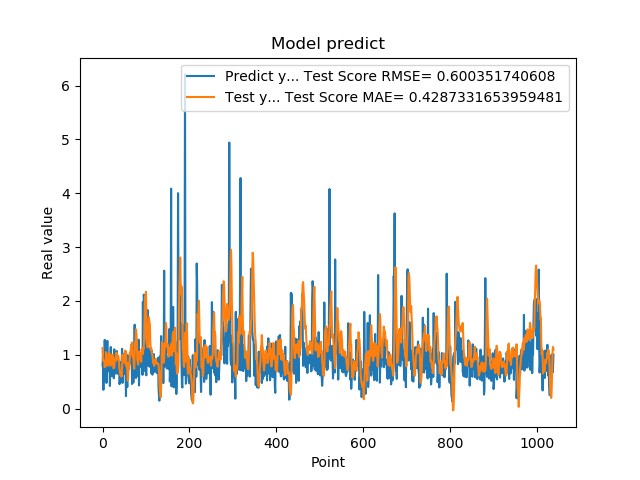

Data behind this chart, as committed beside it:
7.976629734039306641e-01, 1.123996848399207549e+00
9.608020186424257592e-01, 8.895321706596499567e-01
3.470349907875061035e-01, 9.026364032423184192e-01
9.546210169792177513e-01, 8.863724907472368963e-01
5.251880288124084473e-01, 8.797674080390770479e-01
1.275226235389709695e+00, 7.671201696139341442e-01
8.723750114440917969e-01, 8.375392098634363292e-01
7.321749925613403320e-01, 8.189963353010220048e-01
7.640249729156494141e-01, 1.046837580553493297e+00
4.752210080623626154e-01, 9.915620898405557160e-01
7.414129972457885742e-01, 1.009469823988523585e+00
1.258002042770385520e+00, 7.903455516846955575e-01
7.274609804153442383e-01, 8.436527011387664476e-01
7.892770171165466309e-01, 8.592424042597677225e-01
6.914690136909484863e-01, 8.825128044942930350e-01
7.093830108642578125e-01, 1.037451291807827358e+00
1.014547944068908691e+00, 1.022582327719013584e+00
4.182830154895783026e-01, 8.973992424811710888e-01
1.002280950546264648e+00, 7.938006867011311307e-01
1.143296003341674805e+00, 8.320986000539247751e-01
6.746559739112854004e-01, 9.827311537110637873e-01
6.009536385536193848e-01, 9.890904819608929976e-01
6.538079977035522461e-01, 8.465245916558499228e-01
7.814120054244995117e-01, 9.991404720303255216e-01
8.469259738922119141e-01, 8.836406466065593879e-01
6.482390165328979492e-01, 7.487310994557688781e-01
5.623700022697448730e-01, 7.528403130356435824e-01
1.099647998809814453e+00, 7.600971394147320037e-01
9.541710019111632191e-01, 8.851975706665989874e-01
6.694499850273132324e-01, 9.390465984648719289e-01
6.464660167694091797e-01, 8.810051703646963883e-01
8.223180174827575684e-01, 9.175689844930753347e-01
8.300920128822326660e-01, 1.039224204526902895e+00
1.067314028739929199e+00, 9.130321037253549266e-01
6.827279925346374512e-01, 9.122006525677121003e-01
6.464239954948425293e-01, 9.547534489058668861e-01
6.881093978881835938e-01, 9.814269026907322946e-01
6.500350236892700195e-01, 9.351536781948106558e-01
8.693690299987792969e-01, 8.528064578739905643e-01
4.518609941005706787e-01, 7.464793864163925541e-01
4.952389895915984552e-01, 6.738388140718616359e-01
6.850870251655578613e-01, 6.183056295234252708e-01
8.653740286827087402e-01, 6.081287367314851533e-01
7.400469779968261719e-01, 6.538860097378061953e-01
8.204330205917358398e-01, 5.932793562104163865e-01
1.108605027198791504e+00, 7.604878092301295966e-01
4.751499891281127930e-01, 9.979864437162786484e-01
9.457899928092955433e-01, 9.457725997747645774e-01
7.877500057220458984e-01, 9.517695238937913249e-01
9.367713332176208496e-01, 9.904997054845882110e-01
6.470239758491516113e-01, 1.007342019692466728e+00
1.029777050018310325e+00, 8.463374609741488586e-01
9.328820109367371716e-01, 1.075968005884772261e+00
7.528370022773742676e-01, 1.066580266422035184e+00
2.307340055704117099e-01, 1.063401518339773588e+00
8.772729635238647461e-01, 7.863070312002802265e-01
7.876309752464294434e-01, 8.512438655781014996e-01
3.992269933223724365e-01, 7.361536327004049030e-01
9.923512339591979980e-01, 5.183003946352646718e-01
7.200859785079956055e-01, 5.653556650702754593e-01
7.269890308380126953e-01, 8.362622497431968505e-01
... 979 more rows
